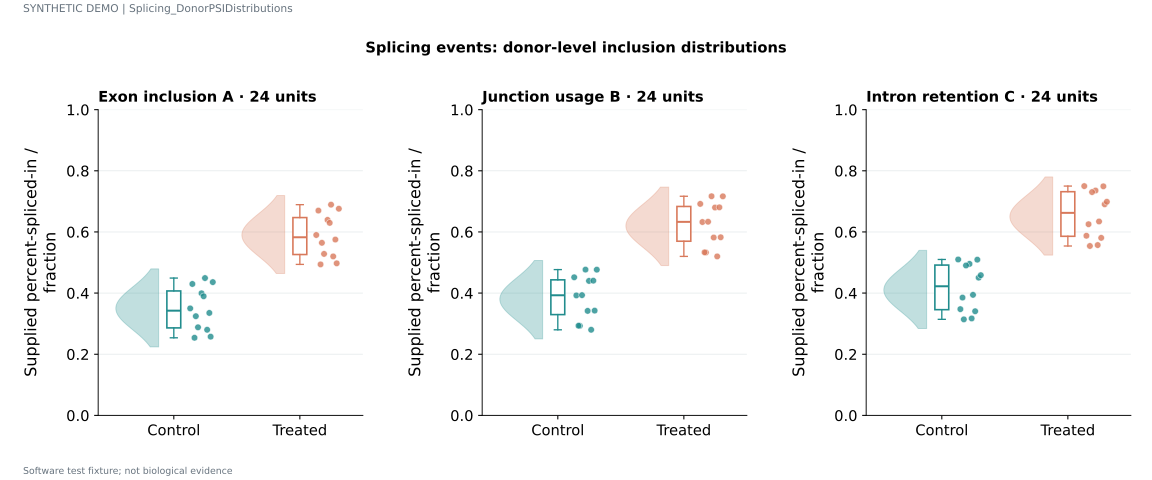

Data behind this chart, as committed beside it:
module	unit	group	value
Exon inclusion A	D01	Control	0.35
Exon inclusion A	D02	Control	0.4492
Exon inclusion A	D03	Control	0.3244
Exon inclusion A	D04	Control	0.2574
Exon inclusion A	D05	Control	0.3994
Exon inclusion A	D06	Control	0.4298
Exon inclusion A	D07	Control	0.28
Exon inclusion A	D08	Control	0.2882
Exon inclusion A	D09	Control	0.4359
Exon inclusion A	D10	Control	0.3897
Exon inclusion A	D11	Control	0.2539
Exon inclusion A	D12	Control	0.3351
Exon inclusion A	D13	Treated	0.59
Exon inclusion A	D14	Treated	0.6892
Exon inclusion A	D15	Treated	0.5644
Exon inclusion A	D16	Treated	0.4974
Exon inclusion A	D17	Treated	0.6394
Exon inclusion A	D18	Treated	0.6698
Exon inclusion A	D19	Treated	0.52
Exon inclusion A	D20	Treated	0.5282
Exon inclusion A	D21	Treated	0.6759
Exon inclusion A	D22	Treated	0.6297
Exon inclusion A	D23	Treated	0.4939
Exon inclusion A	D24	Treated	0.5751
Junction usage B	D01	Control	0.4517
Junction usage B	D02	Control	0.4398
Junction usage B	D03	Control	0.2928
Junction usage B	D04	Control	0.3426
Junction usage B	D05	Control	0.4768
Junction usage B	D06	Control	0.3924
Junction usage B	D07	Control	0.28
Junction usage B	D08	Control	0.3933
Junction usage B	D09	Control	0.4766
Junction usage B	D10	Control	0.3418
Junction usage B	D11	Control	0.2933
Junction usage B	D12	Control	0.4406
Junction usage B	D13	Treated	0.6917
Junction usage B	D14	Treated	0.6798
Junction usage B	D15	Treated	0.5328
Junction usage B	D16	Treated	0.5826
Junction usage B	D17	Treated	0.7168
Junction usage B	D18	Treated	0.6324
Junction usage B	D19	Treated	0.52
Junction usage B	D20	Treated	0.6333
Junction usage B	D21	Treated	0.7166
Junction usage B	D22	Treated	0.5818
Junction usage B	D23	Treated	0.5333
Junction usage B	D24	Treated	0.6806
Intron retention C	D01	Control	0.51
Intron retention C	D02	Control	0.3942
Intron retention C	D03	Control	0.3141
Intron retention C	D04	Control	0.4505
Intron retention C	D05	Control	0.4955
Intron retention C	D06	Control	0.3475
Intron retention C	D07	Control	0.3406
Intron retention C	D08	Control	0.4904
Intron retention C	D09	Control	0.4586
Intron retention C	D10	Control	0.3171
Intron retention C	D11	Control	0.3853
Intron retention C	D12	Control	0.5093
... 12 more rows
